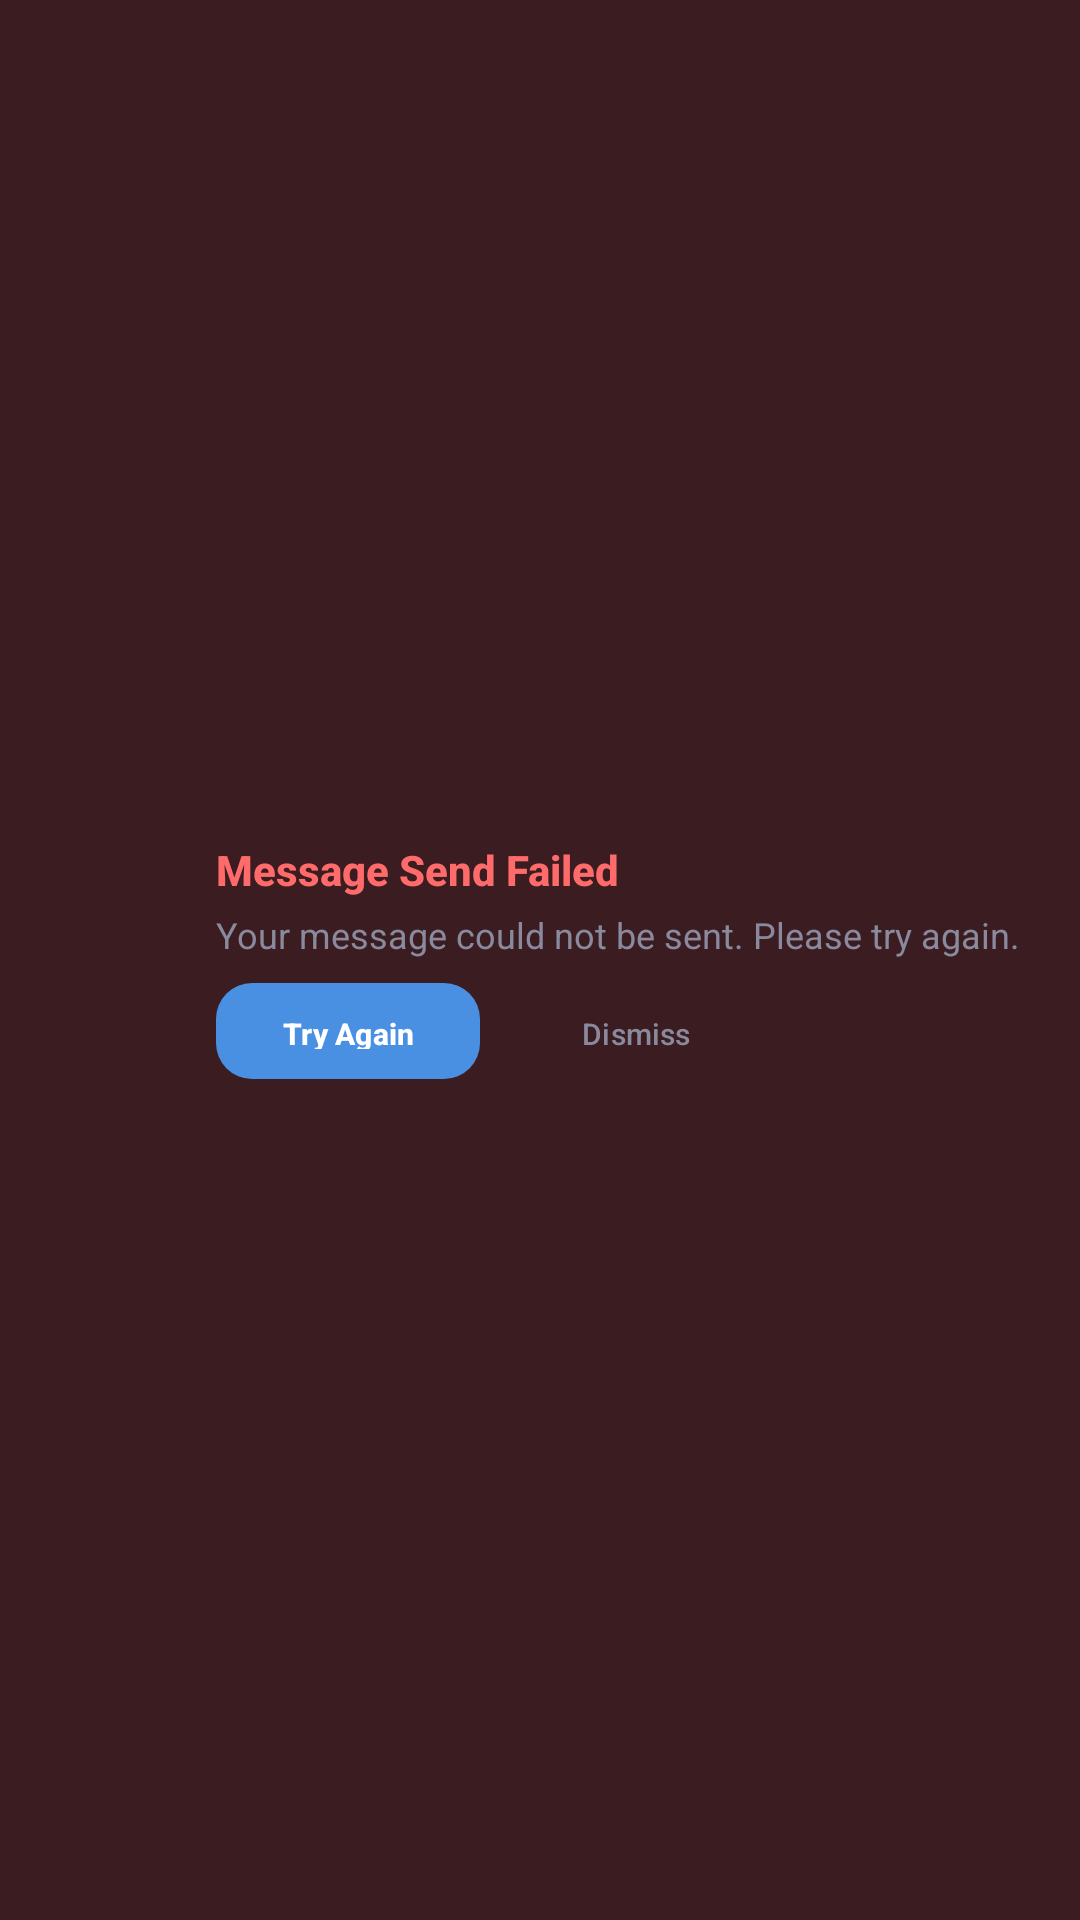

This screen was rendered from an Android layout file. Write that file and the resources it references.
<!-- AndroidManifest.xml: application theme Theme.Gatherly -->
<!-- res/layout/message_failed_state.xml -->
<?xml version="1.0" encoding="utf-8"?>
<LinearLayout xmlns:android="http://schemas.android.com/apk/res/android"
    xmlns:app="http://schemas.android.com/apk/res-auto"
    android:layout_width="match_parent"
    android:layout_height="wrap_content"
    android:orientation="horizontal"
    android:padding="@dimen/message_padding"
    android:gravity="center_vertical"
    android:background="@color/cosmic_red_alpha">

    
    <ImageView
        android:layout_width="@dimen/message_avatar_size"
        android:layout_height="@dimen/message_avatar_size"
        android:layout_marginEnd="@dimen/spacing_md"
        android:src="@drawable/ic_error"
        app:tint="@color/cosmic_red"
        android:contentDescription="@string/message_failed" />

    
    <LinearLayout
        android:layout_width="0dp"
        android:layout_height="wrap_content"
        android:layout_weight="1"
        android:orientation="vertical">

        
        <TextView
            android:layout_width="match_parent"
            android:layout_height="wrap_content"
            android:text="@string/message_send_failed"
            android:textColor="@color/cosmic_red"
            android:textSize="@dimen/text_size_md"
            android:textStyle="bold"
            android:fontFamily="sans-serif-medium"
            android:layout_marginBottom="@dimen/spacing_xs" />

        
        <TextView
            android:id="@+id/failedMessageText"
            android:layout_width="match_parent"
            android:layout_height="wrap_content"
            android:text="@string/message_failed_description"
            android:textColor="@color/cosmic_gray"
            android:textSize="@dimen/text_size_sm"
            android:fontFamily="sans-serif"
            android:layout_marginBottom="@dimen/spacing_sm" />

        
        <LinearLayout
            android:layout_width="wrap_content"
            android:layout_height="wrap_content"
            android:orientation="horizontal">

            
            <Button
                android:id="@+id/retryMessageButton"
                android:layout_width="wrap_content"
                android:layout_height="32dp"
                android:text="@string/retry"
                android:textColor="@color/cosmic_white"
                android:textSize="@dimen/text_size_xs"
                android:textStyle="bold"
                android:fontFamily="sans-serif-medium"
                android:background="@drawable/cosmic_button_background"
                android:backgroundTint="@color/cosmic_red"
                android:paddingHorizontal="@dimen/spacing_md"
                android:layout_marginEnd="@dimen/spacing_sm"
                style="@style/Widget.Material3.Button" />

            
            <Button
                android:id="@+id/dismissMessageButton"
                android:layout_width="wrap_content"
                android:layout_height="32dp"
                android:text="@string/dismiss"
                android:textColor="@color/cosmic_gray"
                android:textSize="@dimen/text_size_xs"
                android:fontFamily="sans-serif-medium"
                android:background="@drawable/cosmic_input_background"
                android:backgroundTint="@color/cosmic_surface"
                android:paddingHorizontal="@dimen/spacing_md"
                style="@style/Widget.Material3.Button.OutlinedButton" />

        </LinearLayout>

    </LinearLayout>

</LinearLayout>
<!-- resources referenced by this layout -->
<resources>
  <color name="cosmic_gray">#8A8A9E</color>
  <color name="cosmic_red">#FF6B6B</color>
  <color name="cosmic_red_alpha">#33FF6B6B</color>
  <color name="cosmic_surface">#1A1A2E</color>
  <color name="cosmic_white">#FFFFFF</color>
  <dimen name="message_avatar_size">40dp</dimen>
  <dimen name="message_padding">16dp</dimen>
  <dimen name="spacing_md">16dp</dimen>
  <dimen name="spacing_sm">8dp</dimen>
  <dimen name="spacing_xs">4dp</dimen>
  <dimen name="text_size_md">14sp</dimen>
  <dimen name="text_size_sm">12sp</dimen>
  <dimen name="text_size_xs">10sp</dimen>
  <!-- drawable cosmic_button_background (drawable) -->
  <?xml version="1.0" encoding="utf-8"?>
  <shape xmlns:android="http://schemas.android.com/apk/res/android"
      android:shape="rectangle">
      
      <solid android:color="@color/cosmic_accent" />
      
      <corners android:radius="@dimen/radius_md" />
      
  </shape>
  <!-- drawable cosmic_input_background (drawable) -->
  <?xml version="1.0" encoding="utf-8"?>
  <shape xmlns:android="http://schemas.android.com/apk/res/android"
      android:shape="rectangle">
      <solid android:color="@color/cosmic_input_background" />
      <corners android:radius="@dimen/radius_md" />
      <stroke
          android:width="1dp"
          android:color="@color/cosmic_input_border" />
  </shape>
  <string name="dismiss">Dismiss</string>
  <string name="message_failed">Message failed</string>
  <string name="message_failed_description">Your message could not be sent. Please try again.</string>
  <string name="message_send_failed">Message Send Failed</string>
  <string name="retry">Try Again</string>
  <style name="Theme.Gatherly" parent="Theme.Material3.DayNight.NoActionBar">
          <item name="colorPrimary">@color/cosmic_blue</item>
          <item name="colorPrimaryVariant">@color/cosmic_purple</item>
          <item name="colorOnPrimary">@color/cosmic_white</item>
          <item name="colorSecondary">@color/cosmic_purple</item>
          <item name="colorSecondaryVariant">@color/cosmic_blue</item>
          <item name="colorOnSecondary">@color/cosmic_white</item>
          <item name="android:colorBackground">@color/cosmic_black</item>
          <item name="colorOnBackground">@color/cosmic_white</item>
          <item name="colorSurface">@color/cosmic_navy</item>
          <item name="colorOnSurface">@color/cosmic_white</item>
          <item name="colorError">@color/cosmic_button_danger</item>
          <item name="colorOnError">@color/cosmic_white</item>
          <item name="android:statusBarColor">@color/cosmic_black</item>
          <item name="android:navigationBarColor">@color/cosmic_black</item>
          <item name="android:windowLightStatusBar">false</item>
      </style>
  <color name="cosmic_accent">#6C63FF</color>
  <dimen name="radius_md">12dp</dimen>
  <color name="cosmic_input_background">#2A2A3E</color>
  <color name="cosmic_input_border">#4A4A5E</color>
  <color name="cosmic_blue">#4A90E2</color>
  <color name="cosmic_purple">#6C63FF</color>
  <color name="cosmic_black">#0A0A0F</color>
  <color name="cosmic_navy">#1A1A2E</color>
  <color name="cosmic_button_danger">#FF6B6B</color>
</resources>
